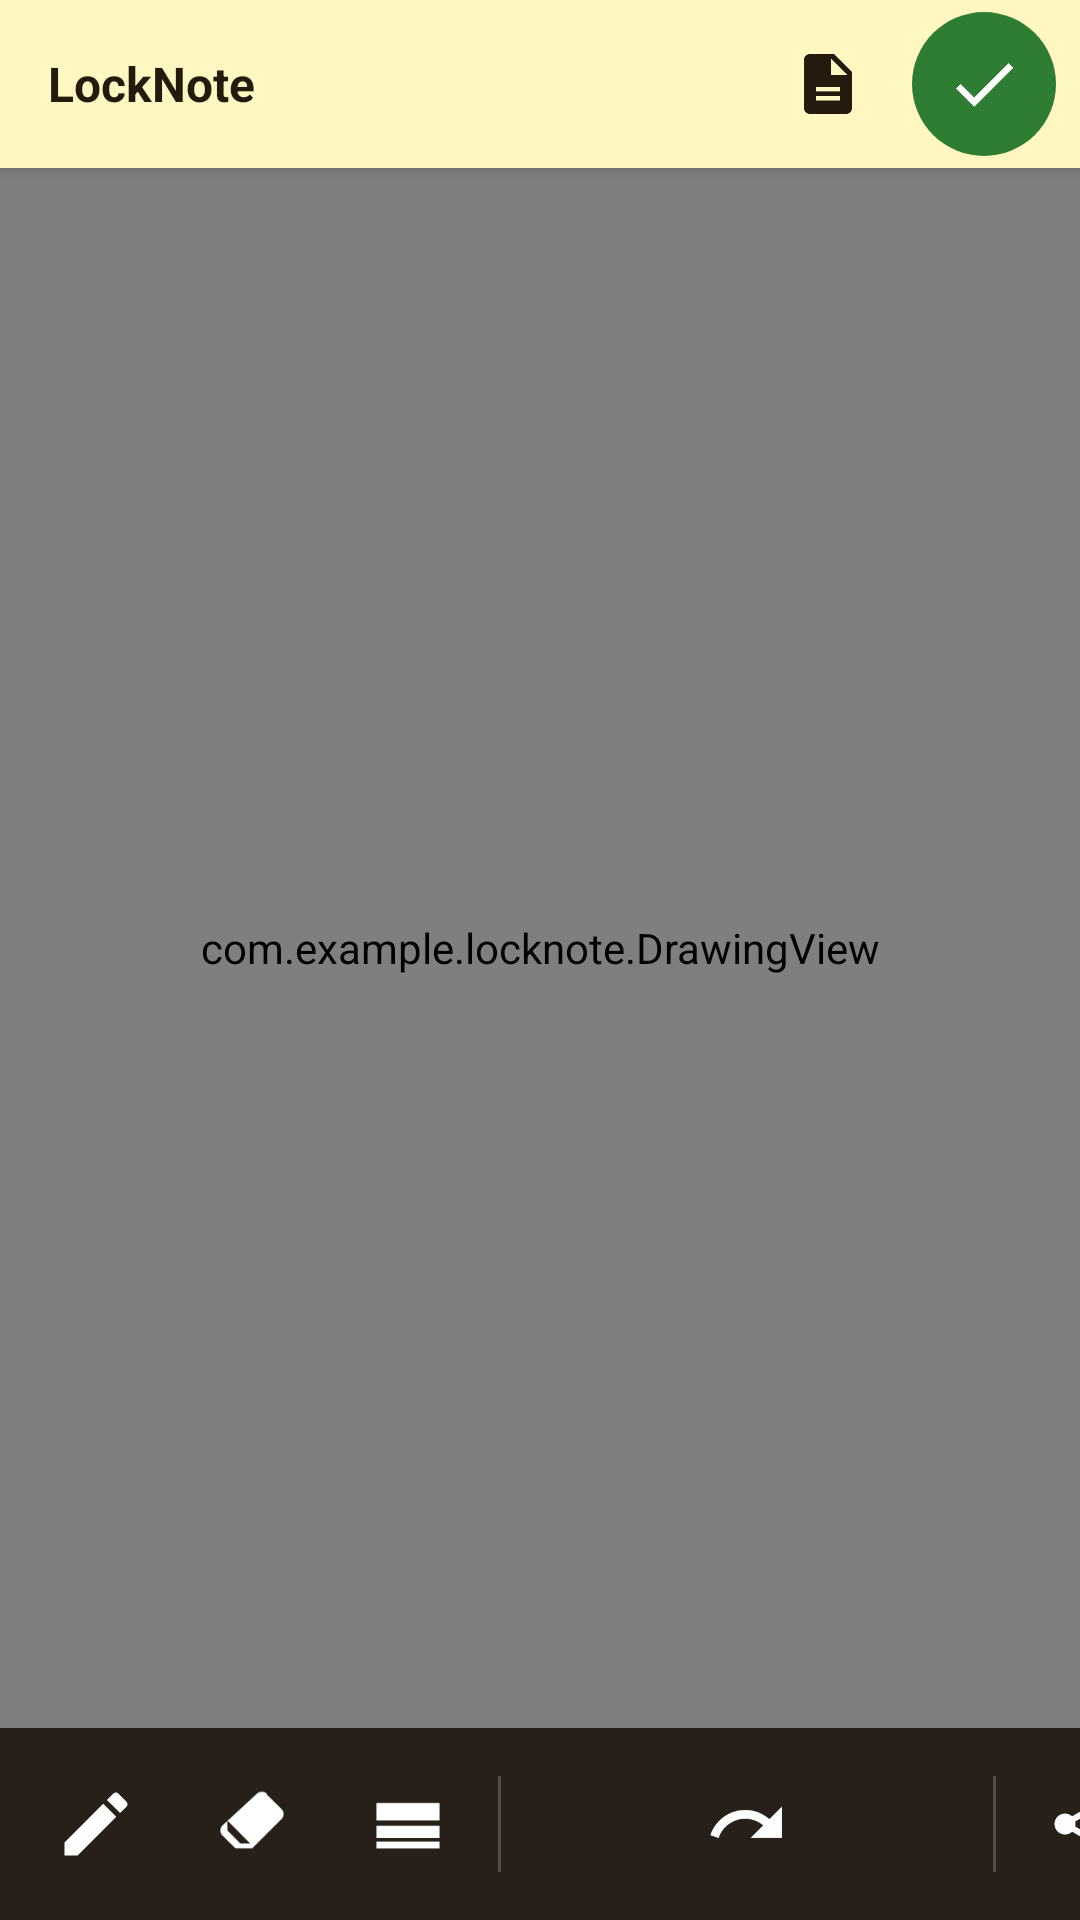

Produce the Android XML layout that renders to this screen, including the resource entries it uses.
<!-- AndroidManifest.xml: activity theme Theme.LockNote.Fullscreen -->
<!-- res/layout/activity_lock_note.xml -->
<?xml version="1.0" encoding="utf-8"?>
<androidx.constraintlayout.widget.ConstraintLayout
    xmlns:android="http://schemas.android.com/apk/res/android"
    xmlns:app="http://schemas.android.com/apk/res-auto"
    android:layout_width="match_parent"
    android:layout_height="match_parent"
    android:background="@color/note_paper">

    
    <LinearLayout
        android:id="@+id/topBar"
        android:layout_width="match_parent"
        android:layout_height="wrap_content"
        android:orientation="horizontal"
        android:gravity="center_vertical"
        android:background="@color/note_paper"
        android:elevation="3dp"
        android:paddingStart="16dp"
        android:paddingEnd="8dp"
        android:paddingTop="4dp"
        android:paddingBottom="4dp"
        app:layout_constraintTop_toTopOf="parent"
        app:layout_constraintStart_toStartOf="parent"
        app:layout_constraintEnd_toEndOf="parent">

        <TextView
            android:layout_width="0dp"
            android:layout_height="wrap_content"
            android:layout_weight="1"
            android:text="@string/app_name"
            android:textColor="@color/note_ink"
            android:textSize="16sp"
            android:textStyle="bold" />

        <ImageButton
            android:id="@+id/btnPdf"
            style="@style/PadButtonTop"
            android:src="@drawable/ic_pdf"
            android:contentDescription="@string/export_pdf" />

        <ImageButton
            android:id="@+id/btnDone"
            style="@style/PadButtonDoneTop"
            android:src="@drawable/ic_done"
            android:contentDescription="@string/done" />
    </LinearLayout>

    <com.example.locknote.DrawingView
        android:id="@+id/drawingView"
        android:layout_width="0dp"
        android:layout_height="0dp"
        app:layout_constraintTop_toBottomOf="@id/topBar"
        app:layout_constraintBottom_toTopOf="@id/toolbarScroll"
        app:layout_constraintStart_toStartOf="parent"
        app:layout_constraintEnd_toEndOf="parent" />

    
    <HorizontalScrollView
        android:id="@+id/toolbarScroll"
        android:layout_width="match_parent"
        android:layout_height="wrap_content"
        android:background="@color/toolbar_bg"
        android:fillViewport="true"
        android:scrollbars="none"
        app:layout_constraintBottom_toBottomOf="parent">

        <LinearLayout
            android:layout_width="wrap_content"
            android:layout_height="wrap_content"
            android:orientation="horizontal"
            android:padding="6dp"
            android:gravity="center">

            <ImageButton android:id="@+id/btnPen" style="@style/PadButton"
                android:src="@drawable/ic_pen" android:contentDescription="@string/pen" />
            <ImageButton android:id="@+id/btnEraser" style="@style/PadButton"
                android:src="@drawable/ic_eraser" android:contentDescription="@string/eraser" />
            <ImageButton android:id="@+id/btnSize" style="@style/PadButton"
                android:src="@drawable/ic_size" android:contentDescription="@string/thickness" />

            <View android:layout_width="1dp" android:layout_height="32dp"
                android:layout_gravity="center_vertical" android:background="#33FFFFFF"
                android:layout_marginStart="4dp" android:layout_marginEnd="4dp" />

            <ImageButton android:id="@+id/btnUndo" style="@style/PadButton"
                android:src="@drawable/ic_undo" android:contentDescription="@string/undo" />
            <ImageButton android:id="@+id/btnRedo" style="@style/PadButton"
                android:src="@drawable/ic_redo" android:contentDescription="@string/redo" />
            <ImageButton android:id="@+id/btnClear" style="@style/PadButton"
                android:src="@drawable/ic_clear" android:contentDescription="@string/clear" />

            <View android:layout_width="1dp" android:layout_height="32dp"
                android:layout_gravity="center_vertical" android:background="#33FFFFFF"
                android:layout_marginStart="4dp" android:layout_marginEnd="4dp" />

            <ImageButton android:id="@+id/btnShare" style="@style/PadButton"
                android:src="@drawable/ic_share" android:contentDescription="@string/share" />
            <ImageButton android:id="@+id/btnSettings" style="@style/PadButton"
                android:src="@drawable/ic_settings" android:contentDescription="@string/settings" />
        </LinearLayout>
    </HorizontalScrollView>

</androidx.constraintlayout.widget.ConstraintLayout>
<!-- resources referenced by this layout -->
<resources>
  <color name="note_ink">#241A0E</color>
  <color name="note_paper">#FFF7C2</color>
  <color name="toolbar_bg">#262019</color>
  <!-- drawable ic_done (drawable) -->
  <vector xmlns:android="http://schemas.android.com/apk/res/android"
      android:width="24dp" android:height="24dp" android:viewportWidth="24" android:viewportHeight="24">
      <path android:fillColor="#FFFFFF"
          android:pathData="M9,16.17L4.83,12l-1.42,1.41L9,19 21,7l-1.41,-1.41z" />
  </vector>
  <!-- drawable ic_pdf (drawable) -->
  <vector xmlns:android="http://schemas.android.com/apk/res/android"
      android:width="24dp" android:height="24dp" android:viewportWidth="24" android:viewportHeight="24">
      <path android:fillColor="#FFFFFF"
          android:pathData="M14,2H6C4.9,2 4,2.9 4,4v16c0,1.1 0.9,2 2,2h12c1.1,0 2,-0.9 2,-2V8L14,2zM13,9V3.5L18.5,9H13zM8,13h8v1.5H8V13zM8,16h8v1.5H8V16z" />
  </vector>
  <!-- drawable ic_size (drawable) -->
  <vector xmlns:android="http://schemas.android.com/apk/res/android"
      android:width="24dp" android:height="24dp" android:viewportWidth="24" android:viewportHeight="24">
      <path android:fillColor="#FFFFFF" android:pathData="M3,17h18v2H3z" />
      <path android:fillColor="#FFFFFF" android:pathData="M3,12.5h18v3.5H3z" />
      <path android:fillColor="#FFFFFF" android:pathData="M3,6h18v5H3z" />
  </vector>
  <string name="app_name">LockNote</string>
  <string name="clear">Καθαρισμός</string>
  <string name="done">Τέλος</string>
  <string name="eraser">Γόμα</string>
  <string name="export_pdf">Αποθήκευση PDF</string>
  <string name="pen">Στυλό</string>
  <string name="redo">Επανάληψη</string>
  <string name="settings">Ρυθμίσεις</string>
  <string name="share">Κοινοποίηση</string>
  <string name="thickness">Πάχος</string>
  <string name="undo">Αναίρεση</string>
  <style name="PadButton">
          <item name="android:layout_width">52dp</item>
          <item name="android:layout_height">52dp</item>
          <item name="android:padding">12dp</item>
          <item name="android:scaleType">fitCenter</item>
          <item name="android:background">?attr/selectableItemBackgroundBorderless</item>
          <item name="android:tint">@color/white</item>
      </style>
  <style name="PadButtonDoneTop">
          <item name="android:layout_width">48dp</item>
          <item name="android:layout_height">48dp</item>
          <item name="android:layout_marginStart">6dp</item>
          <item name="android:padding">11dp</item>
          <item name="android:scaleType">fitCenter</item>
          <item name="android:background">@drawable/bg_done</item>
          <item name="android:tint">@color/white</item>
      </style>
  <style name="PadButtonTop">
          <item name="android:layout_width">44dp</item>
          <item name="android:layout_height">44dp</item>
          <item name="android:padding">10dp</item>
          <item name="android:scaleType">fitCenter</item>
          <item name="android:background">?attr/selectableItemBackgroundBorderless</item>
          <item name="android:tint">@color/note_ink</item>
      </style>
  <style name="Theme.LockNote.Fullscreen" parent="Theme.Material3.DayNight.NoActionBar">
          <item name="android:windowFullscreen">true</item>
          <item name="android:windowNoTitle">true</item>
          <item name="android:statusBarColor">@color/note_paper</item>
          <item name="android:windowLightStatusBar">true</item>
          <item name="android:navigationBarColor">@color/toolbar_bg</item>
      </style>
  <color name="white">#FFFFFF</color>
  <!-- drawable bg_done (drawable) -->
  <?xml version="1.0" encoding="utf-8"?>
  <ripple xmlns:android="http://schemas.android.com/apk/res/android"
      android:color="#55FFFFFF">
      <item>
          <shape android:shape="oval">
              <solid android:color="@color/accent" />
          </shape>
      </item>
  </ripple>
  <color name="accent">#2E7D32</color>
</resources>
